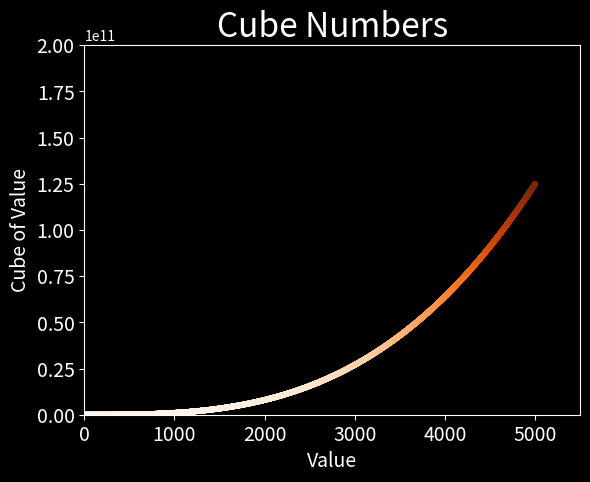

Reproduce this figure in Python.
import matplotlib.pyplot as plt


x_values = range(1, 5000)
y_values = [x**3 for x in x_values]

plt.style.use("dark_background")
fig, ax = plt.subplots()
ax.scatter(x_values, y_values, c=y_values, cmap=plt.cm.Oranges, s=10)

ax.set_title("Cube Numbers", fontsize=24)
ax.set_xlabel("Value", fontsize=14)
ax.set_ylabel("Cube of Value", fontsize=14)

ax.tick_params(axis="both", which="major", labelsize=14)

ax.axis([0, 5500, 0, 200000000000])

plt.show()
